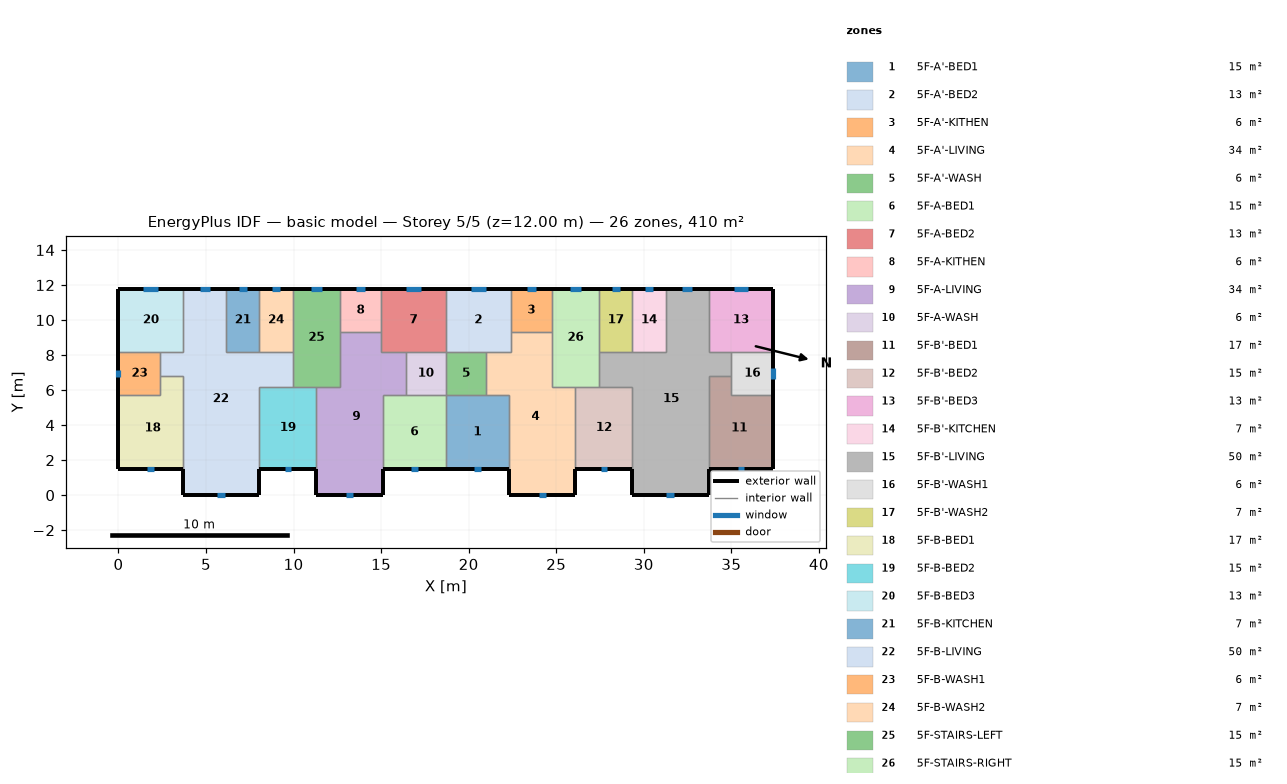
=== STOREY PLAN SPEC (per zone: floor XY polygon, exterior-wall plan segments, windows/doors) ===
zone 1: 5F-A'-BED1  (15.1 m²)
  floor: (18.70, 5.70) (22.30, 5.70) (22.30, 1.50) (18.70, 1.50)
  exterior wall: (18.70, 1.50) – (22.30, 1.50)  [3.6 m]
    window: (20.31, 1.50) – (20.69, 1.50)  [0.4 m²]
  interior walls: 4
zone 2: 5F-A'-BED2  (13.3 m²)
  floor: (18.70, 11.80) (22.40, 11.80) (22.40, 8.20) (18.70, 8.20)
  exterior wall: (22.40, 11.80) – (18.70, 11.80)  [3.7 m]
    window: (20.97, 11.80) – (20.13, 11.80)  [0.8 m²]
  interior walls: 5
zone 3: 5F-A'-KITHEN  (5.9 m²)
  floor: (24.75, 11.80) (24.75, 9.31) (22.40, 9.31) (22.40, 11.80)
  exterior wall: (24.75, 11.80) – (22.40, 11.80)  [2.3 m]
    window: (23.84, 11.80) – (23.31, 11.80)  [0.5 m²]
  interior walls: 3
zone 4: 5F-A'-LIVING  (34.3 m²)
  floor: (22.40, 9.31) (24.75, 9.31) (24.75, 6.20) (26.10, 6.20) (26.10, 0.00) (22.30, 0.00) (22.30, 5.70) (21.00, 5.70) (21.00, 8.20) (22.40, 8.20)
  exterior wall: (22.30, 1.50) – (22.30, 0.00)  [1.5 m]
  exterior wall: (26.10, 0.00) – (26.10, 1.50)  [1.5 m]
  exterior wall: (22.30, 0.00) – (26.10, 0.00)  [3.8 m]
    window: (24.00, 0.00) – (24.40, 0.00)  [0.4 m²]
  interior walls: 9
zone 5: 5F-A'-WASH  (5.7 m²)
  floor: (21.00, 8.20) (21.00, 5.70) (18.70, 5.70) (18.70, 8.20)
  interior walls: 4
zone 6: 5F-A-BED1  (15.1 m²)
  floor: (15.10, 5.70) (18.70, 5.70) (18.70, 1.50) (15.10, 1.50)
  exterior wall: (15.10, 1.50) – (18.70, 1.50)  [3.6 m]
    window: (16.71, 1.50) – (17.09, 1.50)  [0.4 m²]
  interior walls: 4
zone 7: 5F-A-BED2  (13.3 m²)
  floor: (18.70, 11.80) (18.70, 8.20) (15.00, 8.20) (15.00, 11.80)
  exterior wall: (18.70, 11.80) – (15.00, 11.80)  [3.7 m]
    window: (17.27, 11.80) – (16.43, 11.80)  [0.8 m²]
  interior walls: 5
zone 8: 5F-A-KITHEN  (5.9 m²)
  floor: (15.00, 11.80) (15.00, 9.31) (12.65, 9.31) (12.65, 11.80)
  exterior wall: (15.00, 11.80) – (12.65, 11.80)  [2.3 m]
    window: (14.09, 11.80) – (13.56, 11.80)  [0.5 m²]
  interior walls: 3
zone 9: 5F-A-LIVING  (34.3 m²)
  floor: (12.65, 9.31) (15.00, 9.31) (15.00, 8.20) (16.40, 8.20) (16.40, 5.70) (15.10, 5.70) (15.10, 0.00) (11.30, 0.00) (11.30, 6.20) (12.65, 6.20)
  exterior wall: (11.30, 1.50) – (11.30, 0.00)  [1.5 m]
  exterior wall: (15.10, 0.00) – (15.10, 1.50)  [1.5 m]
  exterior wall: (11.30, 0.00) – (15.10, 0.00)  [3.8 m]
    window: (13.00, 0.00) – (13.40, 0.00)  [0.4 m²]
  interior walls: 9
zone 10: 5F-A-WASH  (5.7 m²)
  floor: (18.70, 8.20) (18.70, 5.70) (16.40, 5.70) (16.40, 8.20)
  interior walls: 4
zone 11: 5F-B'-BED1  (17.0 m²)
  floor: (35.00, 6.80) (35.00, 5.70) (37.40, 5.70) (37.40, 1.50) (33.70, 1.50) (33.70, 6.80)
  exterior wall: (33.70, 1.50) – (37.40, 1.50)  [3.7 m]
    window: (35.35, 1.50) – (35.75, 1.50)  [0.4 m²]
  exterior wall: (37.40, 1.50) – (37.40, 5.70)  [4.2 m]
  interior walls: 4
zone 12: 5F-B'-BED2  (15.3 m²)
  floor: (26.10, 6.20) (29.35, 6.20) (29.35, 1.50) (26.10, 1.50)
  exterior wall: (26.10, 1.50) – (29.35, 1.50)  [3.3 m]
    window: (27.55, 1.50) – (27.90, 1.50)  [0.3 m²]
  interior walls: 4
zone 13: 5F-B'-BED3  (13.3 m²)
  floor: (37.40, 11.80) (37.40, 8.20) (33.70, 8.20) (33.70, 11.80)
  exterior wall: (37.40, 8.20) – (37.40, 11.80)  [3.6 m]
  exterior wall: (37.40, 11.80) – (33.70, 11.80)  [3.7 m]
    window: (35.97, 11.80) – (35.13, 11.80)  [0.8 m²]
  interior walls: 3
zone 14: 5F-B'-KITCHEN  (6.8 m²)
  floor: (29.35, 11.80) (31.25, 11.80) (31.25, 8.20) (29.35, 8.20)
  exterior wall: (31.25, 11.80) – (29.35, 11.80)  [1.9 m]
    window: (30.52, 11.80) – (30.08, 11.80)  [0.4 m²]
  interior walls: 3
zone 15: 5F-B'-LIVING  (50.1 m²)
  floor: (31.25, 11.80) (33.70, 11.80) (33.70, 8.20) (35.00, 8.20) (35.00, 6.80) (33.70, 6.80) (33.70, 0.00) (29.35, 0.00) (29.35, 6.20) (27.45, 6.20) (27.45, 8.20) (31.25, 8.20)
  exterior wall: (29.35, 1.50) – (29.35, 0.00)  [1.5 m]
  exterior wall: (33.70, 11.80) – (31.25, 11.80)  [2.5 m]
    window: (32.76, 11.80) – (32.19, 11.80)  [0.6 m²]
  exterior wall: (33.70, 0.00) – (33.70, 1.50)  [1.5 m]
  exterior wall: (29.35, 0.00) – (33.70, 0.00)  [4.4 m]
    window: (31.30, 0.00) – (31.75, 0.00)  [0.5 m²]
  interior walls: 11
zone 16: 5F-B'-WASH1  (6.0 m²)
  floor: (37.40, 8.20) (37.40, 5.70) (35.00, 5.70) (35.00, 8.20)
  exterior wall: (37.40, 5.70) – (37.40, 8.20)  [2.5 m]
    window: (37.40, 6.61) – (37.40, 7.29)  [0.7 m²]
  interior walls: 4
zone 17: 5F-B'-WASH2  (6.8 m²)
  floor: (27.45, 11.80) (29.35, 11.80) (29.35, 8.20) (27.45, 8.20)
  exterior wall: (29.35, 11.80) – (27.45, 11.80)  [1.9 m]
    window: (28.62, 11.80) – (28.18, 11.80)  [0.4 m²]
  interior walls: 3
zone 18: 5F-B-BED1  (17.0 m²)
  floor: (2.40, 6.80) (3.70, 6.80) (3.70, 1.50) (0.00, 1.50) (0.00, 5.70) (2.40, 5.70)
  exterior wall: (0.00, 1.50) – (3.70, 1.50)  [3.7 m]
    window: (1.65, 1.50) – (2.05, 1.50)  [0.4 m²]
  exterior wall: (0.00, 5.70) – (0.00, 1.50)  [4.2 m]
  interior walls: 4
zone 19: 5F-B-BED2  (15.3 m²)
  floor: (8.05, 6.20) (11.30, 6.20) (11.30, 1.50) (8.05, 1.50)
  exterior wall: (8.05, 1.50) – (11.30, 1.50)  [3.3 m]
    window: (9.50, 1.50) – (9.85, 1.50)  [0.3 m²]
  interior walls: 4
zone 20: 5F-B-BED3  (13.3 m²)
  floor: (0.00, 11.80) (3.70, 11.80) (3.70, 8.20) (0.00, 8.20)
  exterior wall: (3.70, 11.80) – (0.00, 11.80)  [3.7 m]
    window: (2.27, 11.80) – (1.43, 11.80)  [0.8 m²]
  exterior wall: (0.00, 11.80) – (0.00, 8.20)  [3.6 m]
  interior walls: 3
zone 21: 5F-B-KITCHEN  (6.8 m²)
  floor: (8.05, 11.80) (8.05, 8.20) (6.15, 8.20) (6.15, 11.80)
  exterior wall: (8.05, 11.80) – (6.15, 11.80)  [1.9 m]
    window: (7.32, 11.80) – (6.88, 11.80)  [0.4 m²]
  interior walls: 3
zone 22: 5F-B-LIVING  (50.1 m²)
  floor: (3.70, 11.80) (6.15, 11.80) (6.15, 8.20) (9.95, 8.20) (9.95, 6.20) (8.05, 6.20) (8.05, 0.00) (3.70, 0.00) (3.70, 6.80) (2.40, 6.80) (2.40, 8.20) (3.70, 8.20)
  exterior wall: (6.15, 11.80) – (3.70, 11.80)  [2.5 m]
    window: (5.21, 11.80) – (4.64, 11.80)  [0.6 m²]
  exterior wall: (8.05, 0.00) – (8.05, 1.50)  [1.5 m]
  exterior wall: (3.70, 0.00) – (8.05, 0.00)  [4.3 m]
    window: (5.65, 0.00) – (6.10, 0.00)  [0.5 m²]
  exterior wall: (3.70, 1.50) – (3.70, 0.00)  [1.5 m]
  interior walls: 11
zone 23: 5F-B-WASH1  (6.0 m²)
  floor: (2.40, 8.20) (2.40, 5.70) (0.00, 5.70) (0.00, 8.20)
  exterior wall: (0.00, 8.20) – (0.00, 5.70)  [2.5 m]
    window: (0.00, 7.14) – (0.00, 6.76)  [0.4 m²]
  interior walls: 4
zone 24: 5F-B-WASH2  (6.8 m²)
  floor: (9.95, 11.80) (9.95, 8.20) (8.05, 8.20) (8.05, 11.80)
  exterior wall: (9.95, 11.80) – (8.05, 11.80)  [1.9 m]
    window: (9.22, 11.80) – (8.78, 11.80)  [0.4 m²]
  interior walls: 3
zone 25: 5F-STAIRS-LEFT  (15.1 m²)
  floor: (9.95, 11.80) (12.65, 11.80) (12.65, 6.20) (9.95, 6.20)
  exterior wall: (12.65, 11.80) – (9.95, 11.80)  [2.7 m]
    window: (11.61, 11.80) – (10.99, 11.80)  [0.6 m²]
  interior walls: 6
zone 26: 5F-STAIRS-RIGHT  (15.1 m²)
  floor: (27.45, 11.80) (27.45, 6.20) (24.75, 6.20) (24.75, 11.80)
  exterior wall: (27.45, 11.80) – (24.75, 11.80)  [2.7 m]
    window: (26.41, 11.80) – (25.79, 11.80)  [0.6 m²]
  interior walls: 6

=== DERIVED (storey summary) ===
Building: basic model
Storey: 5 of 5  (floor level z = 12.00 m)
Storey gross floor area: 409.7 m²
Zones on this storey: 26
  - 5F-A'-BED1: floor 15.1 m²; exterior wall 3.6 m (10.8 m²); 1 window(s) 0.4 m²; WWR 3.5%
  - 5F-A'-BED2: floor 13.3 m²; exterior wall 3.7 m (11.1 m²); 1 window(s) 0.8 m²; WWR 7.6%
  - 5F-A'-KITHEN: floor 5.9 m²; exterior wall 2.3 m (7.0 m²); 1 window(s) 0.5 m²; WWR 7.6%
  - 5F-A'-LIVING: floor 34.3 m²; exterior wall 6.8 m (20.4 m²); 1 window(s) 0.4 m²; WWR 2.0%
  - 5F-A'-WASH: floor 5.7 m²
  - 5F-A-BED1: floor 15.1 m²; exterior wall 3.6 m (10.8 m²); 1 window(s) 0.4 m²; WWR 3.5%
  - 5F-A-BED2: floor 13.3 m²; exterior wall 3.7 m (11.1 m²); 1 window(s) 0.8 m²; WWR 7.6%
  - 5F-A-KITHEN: floor 5.9 m²; exterior wall 2.3 m (7.0 m²); 1 window(s) 0.5 m²; WWR 7.6%
  - 5F-A-LIVING: floor 34.3 m²; exterior wall 6.8 m (20.4 m²); 1 window(s) 0.4 m²; WWR 2.0%
  - 5F-A-WASH: floor 5.7 m²
  - 5F-B'-BED1: floor 17.0 m²; exterior wall 7.9 m (23.7 m²); 1 window(s) 0.4 m²; WWR 1.6%
  - 5F-B'-BED2: floor 15.3 m²; exterior wall 3.3 m (9.8 m²); 1 window(s) 0.3 m²; WWR 3.5%
  - 5F-B'-BED3: floor 13.3 m²; exterior wall 7.3 m (21.9 m²); 1 window(s) 0.8 m²; WWR 3.9%
  - 5F-B'-KITCHEN: floor 6.8 m²; exterior wall 1.9 m (5.7 m²); 1 window(s) 0.4 m²; WWR 7.6%
  - 5F-B'-LIVING: floor 50.1 m²; exterior wall 9.8 m (29.4 m²); 2 window(s) 1.0 m²; WWR 3.5%
  - 5F-B'-WASH1: floor 6.0 m²; exterior wall 2.5 m (7.5 m²); 1 window(s) 0.7 m²; WWR 9.0%
  - 5F-B'-WASH2: floor 6.8 m²; exterior wall 1.9 m (5.7 m²); 1 window(s) 0.4 m²; WWR 7.6%
  - 5F-B-BED1: floor 17.0 m²; exterior wall 7.9 m (23.7 m²); 1 window(s) 0.4 m²; WWR 1.6%
  - 5F-B-BED2: floor 15.3 m²; exterior wall 3.3 m (9.8 m²); 1 window(s) 0.3 m²; WWR 3.5%
  - 5F-B-BED3: floor 13.3 m²; exterior wall 7.3 m (21.9 m²); 1 window(s) 0.8 m²; WWR 3.9%
  - 5F-B-KITCHEN: floor 6.8 m²; exterior wall 1.9 m (5.7 m²); 1 window(s) 0.4 m²; WWR 7.6%
  - 5F-B-LIVING: floor 50.1 m²; exterior wall 9.8 m (29.4 m²); 2 window(s) 1.0 m²; WWR 3.5%
  - 5F-B-WASH1: floor 6.0 m²; exterior wall 2.5 m (7.5 m²); 1 window(s) 0.4 m²; WWR 4.9%
  - 5F-B-WASH2: floor 6.8 m²; exterior wall 1.9 m (5.7 m²); 1 window(s) 0.4 m²; WWR 7.6%
  - 5F-STAIRS-LEFT: floor 15.1 m²; exterior wall 2.7 m (8.1 m²); 1 window(s) 0.6 m²; WWR 7.6%
  - 5F-STAIRS-RIGHT: floor 15.1 m²; exterior wall 2.7 m (8.1 m²); 1 window(s) 0.6 m²; WWR 7.6%
Zone adjacency (shared interzone walls):
  - 5F-A'-BED1 ↔ 5F-A'-LIVING
  - 5F-A'-BED1 ↔ 5F-A'-WASH
  - 5F-A'-BED1 ↔ 5F-A-BED1
  - 5F-A'-BED2 ↔ 5F-A'-KITHEN
  - 5F-A'-BED2 ↔ 5F-A'-LIVING
  - 5F-A'-BED2 ↔ 5F-A'-WASH
  - 5F-A'-BED2 ↔ 5F-A-BED2
  - 5F-A'-KITHEN ↔ 5F-A'-LIVING
  - 5F-A'-KITHEN ↔ 5F-STAIRS-RIGHT
  - 5F-A'-LIVING ↔ 5F-A'-WASH
  - 5F-A'-LIVING ↔ 5F-B'-BED2
  - 5F-A'-LIVING ↔ 5F-STAIRS-RIGHT
  - 5F-A'-WASH ↔ 5F-A-WASH
  - 5F-A-BED1 ↔ 5F-A-LIVING
  - 5F-A-BED1 ↔ 5F-A-WASH
  - 5F-A-BED2 ↔ 5F-A-KITHEN
  - 5F-A-BED2 ↔ 5F-A-LIVING
  - 5F-A-BED2 ↔ 5F-A-WASH
  - 5F-A-KITHEN ↔ 5F-A-LIVING
  - 5F-A-KITHEN ↔ 5F-STAIRS-LEFT
  - 5F-A-LIVING ↔ 5F-A-WASH
  - 5F-A-LIVING ↔ 5F-B-BED2
  - 5F-A-LIVING ↔ 5F-STAIRS-LEFT
  - 5F-B'-BED1 ↔ 5F-B'-LIVING
  - 5F-B'-BED1 ↔ 5F-B'-WASH1
  - 5F-B'-BED2 ↔ 5F-B'-LIVING
  - 5F-B'-BED2 ↔ 5F-STAIRS-RIGHT
  - 5F-B'-BED3 ↔ 5F-B'-LIVING
  - 5F-B'-BED3 ↔ 5F-B'-WASH1
  - 5F-B'-KITCHEN ↔ 5F-B'-LIVING
  - 5F-B'-KITCHEN ↔ 5F-B'-WASH2
  - 5F-B'-LIVING ↔ 5F-B'-WASH1
  - 5F-B'-LIVING ↔ 5F-B'-WASH2
  - 5F-B'-LIVING ↔ 5F-STAIRS-RIGHT
  - 5F-B'-WASH2 ↔ 5F-STAIRS-RIGHT
  - 5F-B-BED1 ↔ 5F-B-LIVING
  - 5F-B-BED1 ↔ 5F-B-WASH1
  - 5F-B-BED2 ↔ 5F-B-LIVING
  - 5F-B-BED2 ↔ 5F-STAIRS-LEFT
  - 5F-B-BED3 ↔ 5F-B-LIVING
  - 5F-B-BED3 ↔ 5F-B-WASH1
  - 5F-B-KITCHEN ↔ 5F-B-LIVING
  - 5F-B-KITCHEN ↔ 5F-B-WASH2
  - 5F-B-LIVING ↔ 5F-B-WASH1
  - 5F-B-LIVING ↔ 5F-B-WASH2
  - 5F-B-LIVING ↔ 5F-STAIRS-LEFT
  - 5F-B-WASH2 ↔ 5F-STAIRS-LEFT